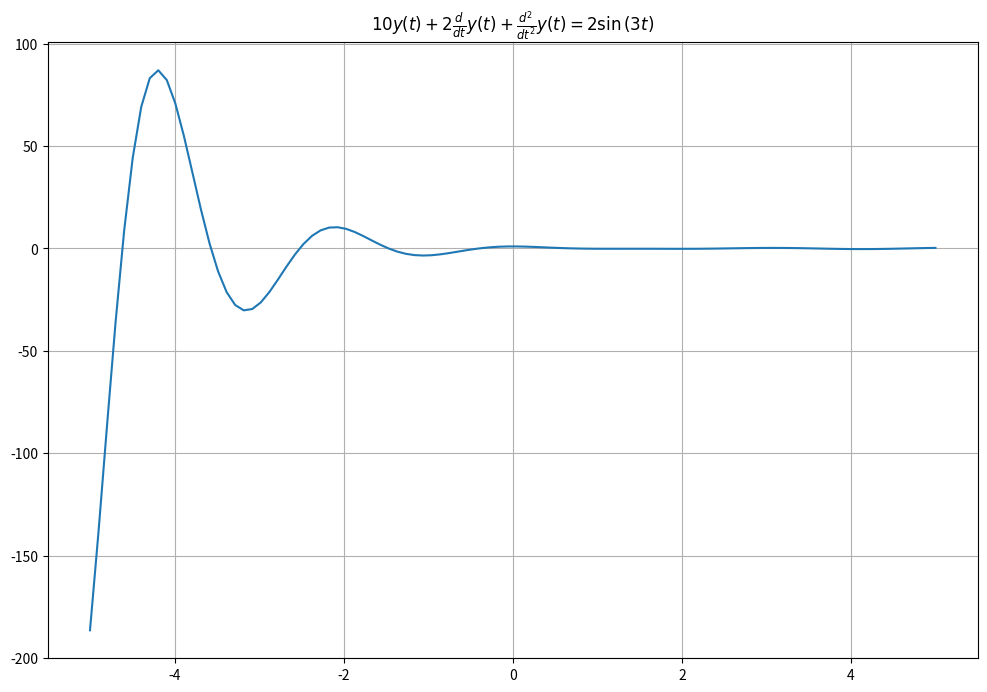

Write the Python code that produced this figure.
#%%
import numpy as np
import matplotlib.pyplot as plt
import sympy
from sympy import sin, latex
sympy.init_printing()

t, s, Y = sympy.symbols('t, s, Y', real=True)
y = sympy.Function('y')

ode = sympy.Eq(((y(t).diff(t, 2))+(2*y(t).diff(t))+(10*y(t))), (2*sin(3*t)))
L_y = sympy.laplace_transform(y(t), t, s, noconds=True)
ode_rhs_Ly = sympy.laplace_transform(ode.rhs, t, s, noconds=True)
ode_lhs_Ly = sympy.laplace_transform(ode.lhs, t, s, noconds=True)

ode_Ly = sympy.Eq(ode_lhs_Ly.subs(L_y, Y), ode_rhs_Ly)

ics = {y(0):1, y(t).diff(t):0}
Laplace_ode = sympy.Eq((ode_Ly.lhs.subs(ics) - ode_rhs_Ly), 0)
ode_soln = sympy.solve(Laplace_ode, Y)
Solution = sympy.inverse_laplace_transform(ode_soln[0], s, t)

Solution_t0 = Solution.subs({sympy.Heaviside(t):0})
Solution_t1= Solution.subs({sympy.Heaviside(t):1})

Ode_Solution = sympy.lambdify(t, Solution_t1, 'numpy')

T = np.linspace(-5, 5, 100)
xx, yy = np.meshgrid(T, T)
ode_eval = Ode_Solution(T)

fig, ax = plt.subplots(figsize=(12, 8), subplot_kw={})

ax.plot(T, ode_eval)
ax.set_title(r'$%s$'%latex(ode))
ax.grid(True)
# %%
